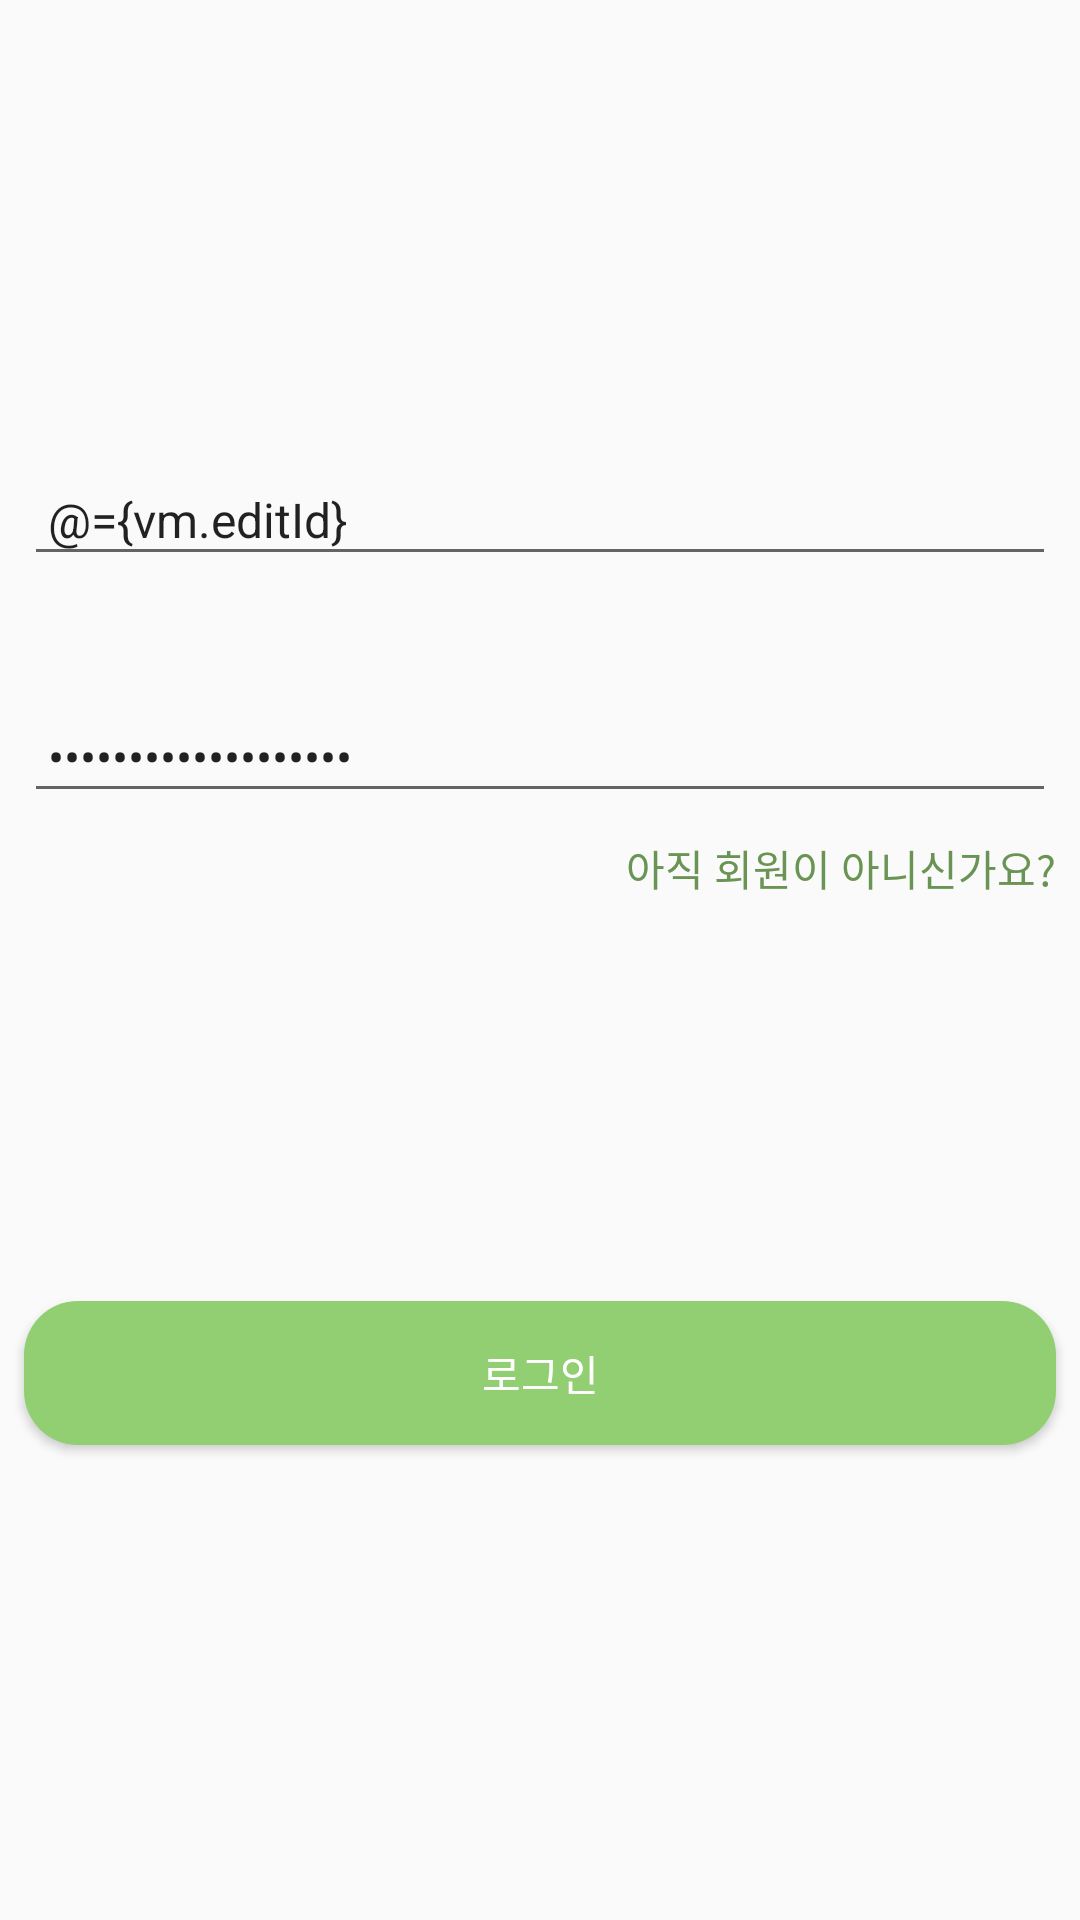

The Android layout XML behind this screen, and the referenced resources:
<!-- AndroidManifest.xml: application theme AppTheme -->
<!-- res/layout/activity_login.xml -->
<?xml version="1.0" encoding="utf-8"?>
<layout
        xmlns:android="http://schemas.android.com/apk/res/android"
        xmlns:app="http://schemas.android.com/apk/res-auto">

    <data>

        <variable
                name="vm"
                type="com.example.app_user.ui.login.LoginViewModel"/>
    </data>

    <android.support.constraint.ConstraintLayout
            android:layout_width="match_parent"
            android:layout_height="match_parent">

        <ImageView
                android:layout_width="230dp"
                android:layout_height="wrap_content"
                android:src="@drawable/ic_login"
                android:layout_marginTop="8dp"
                app:layout_constraintTop_toTopOf="parent"
                app:layout_constraintStart_toStartOf="parent"
                android:layout_marginStart="8dp"
                app:layout_constraintEnd_toEndOf="parent"
                android:layout_marginEnd="8dp"
                android:layout_marginBottom="8dp"
                app:layout_constraintBottom_toBottomOf="parent"
                app:layout_constraintHorizontal_bias="0.496"
                app:layout_constraintVertical_bias="0.073"
                android:id="@+id/imageView"/>

        <EditText
                android:inputType="text"
                android:maxLines="1"
                android:id="@+id/edit_id"
                android:layout_width="match_parent"
                android:layout_height="wrap_content"
                app:layout_constraintStart_toStartOf="parent"
                android:layout_marginStart="8dp"
                android:layout_marginEnd="8dp"
                app:layout_constraintEnd_toEndOf="parent"
                app:layout_constraintTop_toBottomOf="@+id/imageView"
                android:layout_marginBottom="8dp"
                android:hint="id"
                android:textSize="16sp"
                android:padding="8dp"
                android:text="@={vm.editId}"
                app:layout_constraintBottom_toBottomOf="parent"
                app:layout_constraintHorizontal_bias="0.0"
                app:layout_constraintVertical_bias="0.186"/>

        <EditText
                android:inputType="textPassword"
                android:id="@+id/edit_pw"
                android:layout_width="match_parent"
                android:layout_height="wrap_content"
                app:layout_constraintStart_toStartOf="parent"
                android:layout_marginStart="8dp"
                android:layout_marginEnd="8dp"
                android:hint="Password"
                android:padding="8dp"
                android:textSize="16sp"
                android:text="@={vm.editPassword}"
                app:layout_constraintEnd_toEndOf="parent"
                app:layout_constraintTop_toBottomOf="@+id/edit_id"
                android:layout_marginBottom="8dp"
                app:layout_constraintBottom_toBottomOf="parent"
                app:layout_constraintHorizontal_bias="0.0"
                app:layout_constraintVertical_bias="0.103"/>

        <TextView
                android:id="@+id/text_signup"
                android:layout_width="wrap_content"
                android:layout_height="wrap_content"
                android:text="아직 회원이 아니신가요?"
                android:textColor="@color/colorPrimaryDark"
                app:layout_constraintTop_toBottomOf="@+id/edit_pw"
                app:layout_constraintEnd_toEndOf="parent"
                android:onClick="@{()->vm.signupTouch()}"
                android:layout_marginEnd="8dp"
                android:layout_marginTop="8dp"/>

        <Button
                android:id="@+id/bt_login"
                android:layout_width="match_parent"
                android:layout_height="wrap_content"
                android:text="로그인"
                app:layout_constraintTop_toBottomOf="@+id/edit_pw"
                android:layout_marginBottom="8dp"
                android:textColor="@android:color/white"
                app:layout_constraintBottom_toBottomOf="parent"
                android:background="@drawable/back_login"
                app:layout_constraintStart_toStartOf="parent"
                android:layout_marginStart="8dp"
                app:layout_constraintEnd_toEndOf="parent"
                android:layout_marginEnd="8dp"
                android:onClick="@{()->vm.loginTouch()}"
                app:layout_constraintVertical_bias="0.52"
                app:layout_constraintHorizontal_bias="0.0"/>
    </android.support.constraint.ConstraintLayout>

</layout>
<!-- resources referenced by this layout -->
<resources>
  <color name="colorPrimaryDark">#699453</color>
  <!-- drawable back_login (drawable) -->
  <?xml version="1.0" encoding="utf-8"?>
  <shape xmlns:android="http://schemas.android.com/apk/res/android"
         android:shape="rectangle" android:padding="10dp">
      <solid android:color="@color/colorPrimary"/>
      <corners
              android:radius="18dp"/>
  </shape>
  <style name="AppTheme" parent="Theme.AppCompat.Light.NoActionBar">
          
          <item name="colorPrimary">@color/colorPrimary</item>
          <item name="colorPrimaryDark">@color/colorPrimaryDark</item>
          <item name="colorAccent">@color/colorAccent</item>
      </style>
  <color name="colorPrimary">#92cf73</color>
  <color name="colorAccent">#92cf73</color>
</resources>
